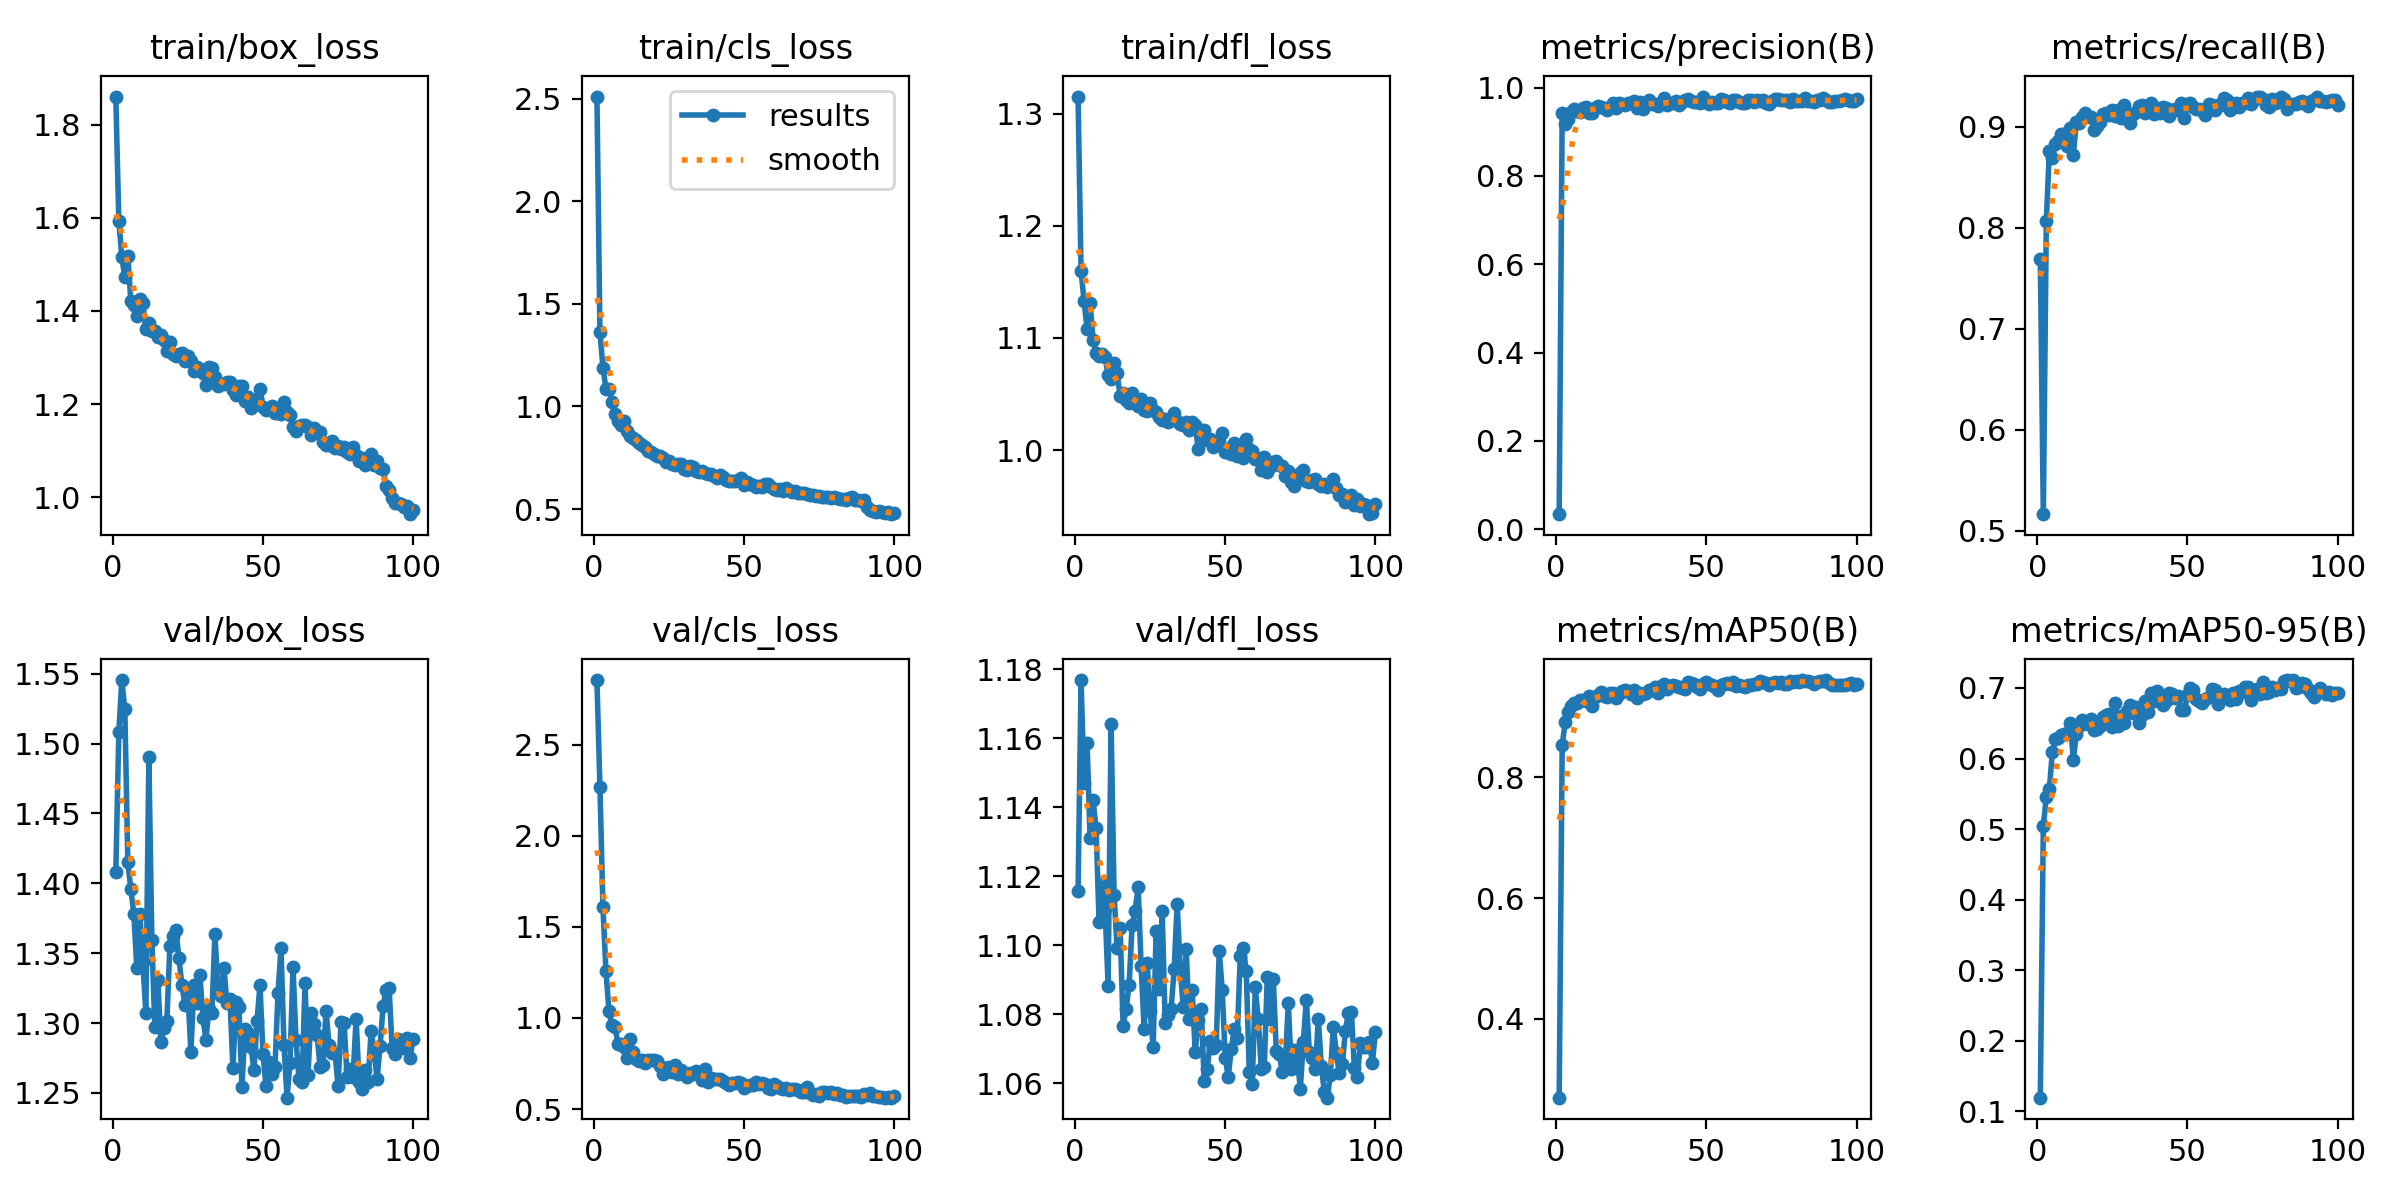

Values plotted in this chart, from the file beside it:
epoch, time, train/box_loss, train/cls_loss, train/dfl_loss, metrics/precision(B), metrics/recall(B), metrics/mAP50(B), metrics/mAP50-95(B), val/box_loss, val/cls_loss, val/dfl_loss, lr/pg0, lr/pg1, lr/pg2
1, 3.359, 1.86, 2.51, 1.315, 0.03418, 0.769, 0.2692, 0.1192, 1.408, 2.854, 1.116, 0.0004334, 0.0004334, 0.0004334
2, 5.254, 1.594, 1.362, 1.16, 0.9425, 0.5166, 0.8529, 0.504, 1.508, 2.269, 1.177, 0.0008748, 0.0008748, 0.0008748
3, 7.158, 1.516, 1.19, 1.133, 0.9165, 0.807, 0.8924, 0.5457, 1.545, 1.606, 1.147, 0.001307, 0.001307, 0.001307
4, 9.042, 1.473, 1.086, 1.108, 0.929, 0.8758, 0.9093, 0.5563, 1.524, 1.259, 1.159, 0.001617, 0.001617, 0.001617
5, 10.92, 1.518, 1.087, 1.132, 0.9442, 0.869, 0.9178, 0.6093, 1.415, 1.04, 1.131, 0.001601, 0.001601, 0.001601
6, 12.8, 1.422, 1.023, 1.099, 0.9505, 0.8827, 0.9235, 0.6274, 1.396, 0.9595, 1.142, 0.001584, 0.001584, 0.001584
7, 14.68, 1.412, 0.9609, 1.087, 0.9476, 0.8861, 0.9239, 0.6284, 1.378, 0.9533, 1.134, 0.001568, 0.001568, 0.001568
8, 16.54, 1.39, 0.9298, 1.084, 0.9446, 0.8932, 0.928, 0.6336, 1.339, 0.8564, 1.107, 0.001551, 0.001551, 0.001551
9, 18.39, 1.425, 0.907, 1.086, 0.953, 0.8932, 0.929, 0.6344, 1.378, 0.8553, 1.118, 0.001535, 0.001535, 0.001535
10, 20.25, 1.417, 0.9287, 1.083, 0.9551, 0.8814, 0.9271, 0.6359, 1.344, 0.8408, 1.111, 0.001518, 0.001518, 0.001518
11, 22.08, 1.362, 0.879, 1.067, 0.9422, 0.899, 0.9345, 0.6509, 1.307, 0.779, 1.088, 0.001502, 0.001502, 0.001502
12, 23.92, 1.375, 0.8559, 1.064, 0.9428, 0.8722, 0.9187, 0.5985, 1.49, 0.882, 1.164, 0.001485, 0.001485, 0.001485
13, 25.72, 1.356, 0.8445, 1.078, 0.9533, 0.9053, 0.9327, 0.6351, 1.359, 0.8114, 1.115, 0.001469, 0.001469, 0.001469
14, 27.54, 1.356, 0.8352, 1.069, 0.9574, 0.9042, 0.936, 0.6462, 1.297, 0.7773, 1.099, 0.001452, 0.001452, 0.001452
15, 29.37, 1.344, 0.8202, 1.048, 0.9556, 0.9094, 0.9414, 0.6549, 1.331, 0.7637, 1.105, 0.001436, 0.001436, 0.001436
16, 31.2, 1.349, 0.8117, 1.051, 0.9546, 0.9141, 0.9357, 0.6505, 1.286, 0.7719, 1.077, 0.001419, 0.001419, 0.001419
17, 33.02, 1.338, 0.802, 1.044, 0.9498, 0.9093, 0.9339, 0.6494, 1.297, 0.7548, 1.081, 0.001403, 0.001403, 0.001403
18, 34.84, 1.313, 0.7814, 1.042, 0.957, 0.9097, 0.9401, 0.6563, 1.302, 0.77, 1.089, 0.001386, 0.001386, 0.001386
19, 36.67, 1.333, 0.7761, 1.05, 0.9653, 0.8971, 0.9405, 0.641, 1.355, 0.768, 1.106, 0.00137, 0.00137, 0.00137
20, 38.49, 1.308, 0.7686, 1.046, 0.9533, 0.9009, 0.9319, 0.6414, 1.362, 0.7698, 1.11, 0.001353, 0.001353, 0.001353
21, 40.3, 1.303, 0.758, 1.039, 0.965, 0.9047, 0.9377, 0.6456, 1.367, 0.766, 1.117, 0.001337, 0.001337, 0.001337
22, 42.11, 1.307, 0.7591, 1.046, 0.9635, 0.9124, 0.9427, 0.6583, 1.347, 0.7342, 1.094, 0.00132, 0.00132, 0.00132
23, 43.93, 1.309, 0.7489, 1.035, 0.9612, 0.9138, 0.9447, 0.6617, 1.327, 0.6926, 1.076, 0.001304, 0.001304, 0.001304
24, 45.75, 1.292, 0.7312, 1.035, 0.966, 0.9116, 0.9426, 0.6637, 1.313, 0.7242, 1.095, 0.001287, 0.001287, 0.001287
25, 47.56, 1.304, 0.7343, 1.042, 0.966, 0.9163, 0.9387, 0.6443, 1.321, 0.7331, 1.081, 0.001271, 0.001271, 0.001271
26, 49.36, 1.292, 0.7192, 1.035, 0.9698, 0.9108, 0.9457, 0.6793, 1.279, 0.7021, 1.07, 0.001254, 0.001254, 0.001254
27, 51.19, 1.272, 0.7161, 1.034, 0.9538, 0.9163, 0.931, 0.6454, 1.327, 0.744, 1.104, 0.001238, 0.001238, 0.001238
28, 53, 1.28, 0.7181, 1.03, 0.9667, 0.9086, 0.9393, 0.6601, 1.314, 0.6946, 1.087, 0.001221, 0.001221, 0.001221
29, 54.83, 1.276, 0.7202, 1.027, 0.9517, 0.9213, 0.938, 0.6503, 1.334, 0.7167, 1.11, 0.001205, 0.001205, 0.001205
30, 56.64, 1.267, 0.6962, 1.028, 0.9631, 0.9075, 0.9402, 0.6677, 1.304, 0.6947, 1.078, 0.001188, 0.001188, 0.001188
31, 58.45, 1.24, 0.6926, 1.025, 0.9709, 0.9042, 0.9444, 0.6756, 1.288, 0.6752, 1.08, 0.001172, 0.001172, 0.001172
32, 60.27, 1.281, 0.7079, 1.028, 0.9636, 0.9124, 0.9454, 0.664, 1.31, 0.6971, 1.082, 0.001155, 0.001155, 0.001155
33, 62.08, 1.277, 0.7043, 1.033, 0.9617, 0.9146, 0.9492, 0.6736, 1.307, 0.6917, 1.093, 0.001139, 0.001139, 0.001139
34, 63.89, 1.257, 0.6876, 1.026, 0.9571, 0.9207, 0.9395, 0.6503, 1.364, 0.7086, 1.112, 0.001122, 0.001122, 0.001122
35, 65.7, 1.24, 0.6784, 1.023, 0.964, 0.9221, 0.9521, 0.6622, 1.324, 0.698, 1.093, 0.001106, 0.001106, 0.001106
36, 67.52, 1.244, 0.6842, 1.022, 0.9759, 0.9133, 0.9547, 0.6818, 1.319, 0.6584, 1.082, 0.001089, 0.001089, 0.001089
37, 69.33, 1.243, 0.6757, 1.025, 0.9613, 0.9185, 0.947, 0.6661, 1.34, 0.7208, 1.099, 0.001073, 0.001073, 0.001073
38, 71.15, 1.246, 0.6719, 1.018, 0.9658, 0.9239, 0.9522, 0.6929, 1.314, 0.6492, 1.079, 0.001056, 0.001056, 0.001056
39, 73, 1.247, 0.6698, 1.025, 0.966, 0.9126, 0.9524, 0.6818, 1.317, 0.6696, 1.087, 0.00104, 0.00104, 0.00104
40, 74.85, 1.23, 0.6605, 1.023, 0.9685, 0.9185, 0.9514, 0.6964, 1.268, 0.6629, 1.069, 0.001023, 0.001023, 0.001023
41, 76.67, 1.219, 0.6527, 1.001, 0.9603, 0.9139, 0.9498, 0.6829, 1.315, 0.6629, 1.078, 0.001007, 0.001007, 0.001007
42, 78.49, 1.238, 0.6641, 1.018, 0.9676, 0.9196, 0.9478, 0.6758, 1.311, 0.6631, 1.082, 0.0009904, 0.0009904, 0.0009904
43, 80.3, 1.238, 0.6541, 1.017, 0.9722, 0.9185, 0.9462, 0.6811, 1.254, 0.6542, 1.061, 0.0009739, 0.0009739, 0.0009739
44, 82.15, 1.207, 0.6425, 1.009, 0.9749, 0.9108, 0.9575, 0.6935, 1.295, 0.6411, 1.064, 0.0009574, 0.0009574, 0.0009574
45, 83.97, 1.215, 0.6375, 1.01, 0.9699, 0.9163, 0.9563, 0.6915, 1.293, 0.6332, 1.072, 0.0009409, 0.0009409, 0.0009409
46, 85.81, 1.191, 0.6344, 1.002, 0.9674, 0.918, 0.9542, 0.6864, 1.283, 0.6442, 1.07, 0.0009244, 0.0009244, 0.0009244
47, 87.66, 1.2, 0.6379, 1.007, 0.9668, 0.9169, 0.9503, 0.688, 1.266, 0.6442, 1.071, 0.0009078, 0.0009078, 0.0009078
48, 89.49, 1.211, 0.6397, 1.007, 0.9653, 0.924, 0.9459, 0.6683, 1.301, 0.6506, 1.098, 0.0008913, 0.0008913, 0.0008913
49, 91.32, 1.233, 0.6492, 1.015, 0.9796, 0.909, 0.9545, 0.6687, 1.327, 0.642, 1.087, 0.0008748, 0.0008748, 0.0008748
50, 93.16, 1.194, 0.6191, 0.9986, 0.9672, 0.9224, 0.9583, 0.6898, 1.278, 0.6184, 1.067, 0.0008583, 0.0008583, 0.0008583
51, 94.98, 1.187, 0.633, 1.001, 0.9627, 0.9237, 0.9542, 0.6993, 1.255, 0.6256, 1.062, 0.0008418, 0.0008418, 0.0008418
52, 96.83, 1.189, 0.6212, 0.9967, 0.9661, 0.9199, 0.9524, 0.6976, 1.272, 0.6311, 1.07, 0.0008253, 0.0008253, 0.0008253
53, 98.66, 1.195, 0.6157, 1.006, 0.9652, 0.9175, 0.9496, 0.6851, 1.263, 0.6306, 1.076, 0.0008088, 0.0008088, 0.0008088
54, 100.5, 1.182, 0.6085, 0.9948, 0.9639, 0.9174, 0.9455, 0.6817, 1.268, 0.6506, 1.073, 0.0007923, 0.0007923, 0.0007923
55, 102.3, 1.182, 0.6102, 1.005, 0.9742, 0.9169, 0.9535, 0.679, 1.322, 0.6352, 1.097, 0.0007758, 0.0007758, 0.0007758
56, 104.1, 1.179, 0.6091, 0.993, 0.9724, 0.9113, 0.9556, 0.6842, 1.353, 0.6452, 1.099, 0.0007593, 0.0007593, 0.0007593
57, 106, 1.205, 0.6241, 1.01, 0.9683, 0.9224, 0.9568, 0.6873, 1.284, 0.6352, 1.093, 0.0007428, 0.0007428, 0.0007428
58, 107.8, 1.183, 0.6232, 1.001, 0.9641, 0.9218, 0.9546, 0.6991, 1.247, 0.6147, 1.063, 0.0007263, 0.0007263, 0.0007263
59, 109.6, 1.177, 0.6065, 0.9987, 0.972, 0.9168, 0.9586, 0.6978, 1.272, 0.6105, 1.06, 0.0007098, 0.0007098, 0.0007098
60, 111.4, 1.152, 0.5979, 0.992, 0.9706, 0.9213, 0.9518, 0.6775, 1.34, 0.639, 1.088, 0.0006933, 0.0006933, 0.0006933
... 40 more rows
